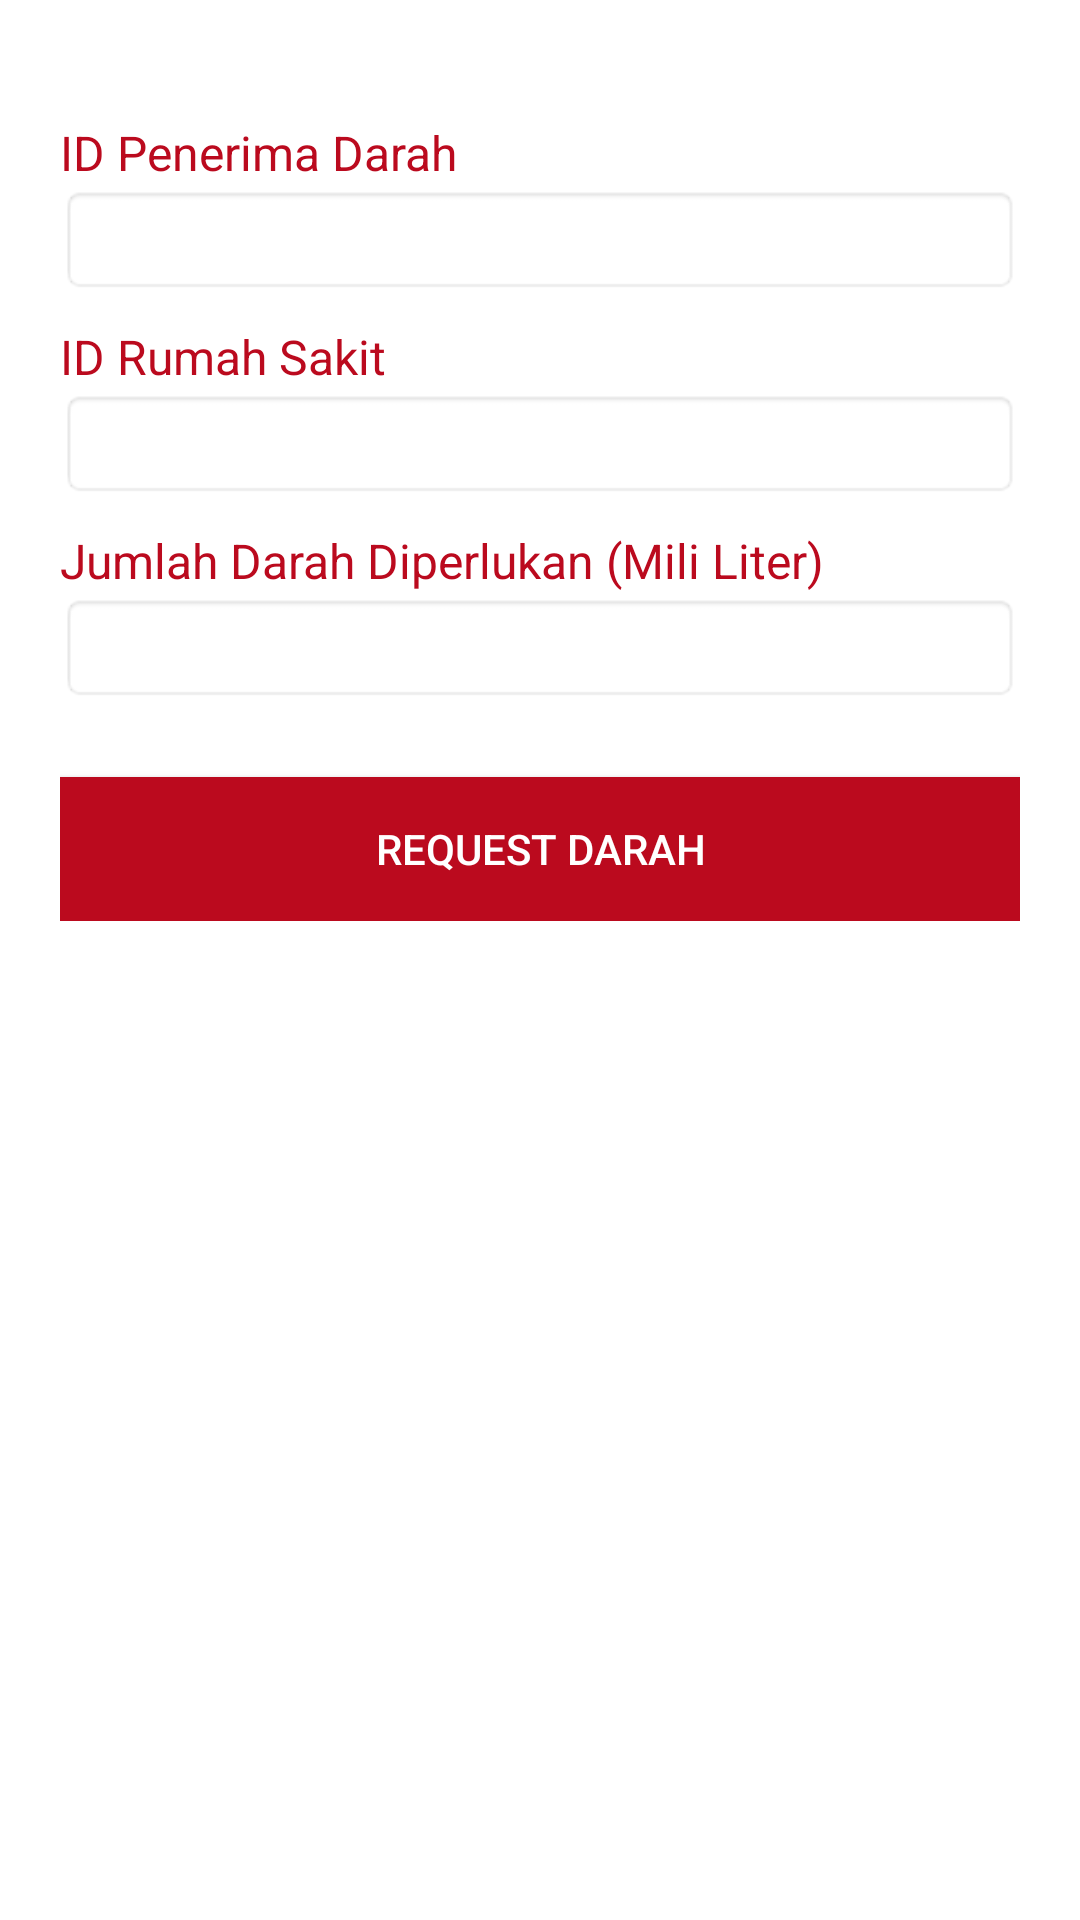

Write the Android layout XML for this screen, with the resource values it uses.
<!-- AndroidManifest.xml: application theme AppTheme -->
<!-- res/layout/fragment_recipient.xml -->
<?xml version="1.0" encoding="utf-8"?>
<FrameLayout xmlns:android="http://schemas.android.com/apk/res/android"
    xmlns:tools="http://schemas.android.com/tools"
    android:layout_width="match_parent"
    android:layout_height="match_parent"
    tools:context=".Fragment.Recipient">

    
    <LinearLayout
        android:layout_width="match_parent"
        android:layout_height="match_parent">
        <ScrollView
            android:layout_width="match_parent"
            android:layout_height="match_parent">
            <LinearLayout
                android:layout_width="match_parent"
                android:layout_height="wrap_content"
                android:padding="20dp"
                android:orientation="vertical">
                <TextView
                    android:layout_marginTop="20dp"
                    android:layout_width="match_parent"
                    android:layout_height="wrap_content"
                    android:text="ID Penerima Darah"
                    android:textSize="16sp"
                    android:textColor="@color/redBlood"/>
                <EditText
                    android:id="@+id/etIdRecipient"
                    android:layout_width="match_parent"
                    android:layout_height="wrap_content"
                    android:background="@android:drawable/editbox_background"
                    android:inputType="text"/>
                <TextView
                    android:layout_marginTop="10dp"
                    android:layout_width="match_parent"
                    android:layout_height="wrap_content"
                    android:text="ID Rumah Sakit"
                    android:textSize="16sp"
                    android:textColor="@color/redBlood"/>
                <EditText
                    android:id="@+id/etIdRumahSakit"
                    android:layout_width="match_parent"
                    android:layout_height="wrap_content"
                    android:background="@android:drawable/editbox_background"
                    android:inputType="textCapCharacters"/>
                <TextView
                    android:layout_marginTop="10dp"
                    android:layout_width="match_parent"
                    android:layout_height="wrap_content"
                    android:text="Jumlah Darah Diperlukan (Mili Liter)"
                    android:textSize="16sp"
                    android:textColor="@color/redBlood"/>
                <EditText
                    android:id="@+id/etJumlahDarah"
                    android:layout_width="match_parent"
                    android:layout_height="wrap_content"
                    android:background="@android:drawable/editbox_background"
                    android:inputType="number"/>
                <Button
                    android:id="@+id/btnRequestDarah"
                    android:text="Request Darah"
                    android:layout_marginTop="25dp"
                    android:layout_width="match_parent"
                    android:layout_height="wrap_content"
                    android:background="@color/redBlood"
                    android:textColor="@android:color/white"/>
                <TextView
                    android:id="@+id/tvStatusRequest"
                    android:text="Status"
                    android:layout_marginTop="25dp"
                    android:layout_width="match_parent"
                    android:layout_height="wrap_content"
                    android:textColor="@color/redBlood"
                    android:textSize="18sp"
                    android:textAlignment="center"
                    android:visibility="gone"
                    android:textStyle="bold"/>
            </LinearLayout>
        </ScrollView>
    </LinearLayout>
</FrameLayout>
<!-- resources referenced by this layout -->
<resources>
  <color name="redBlood">#bb0a1e</color>
</resources>
